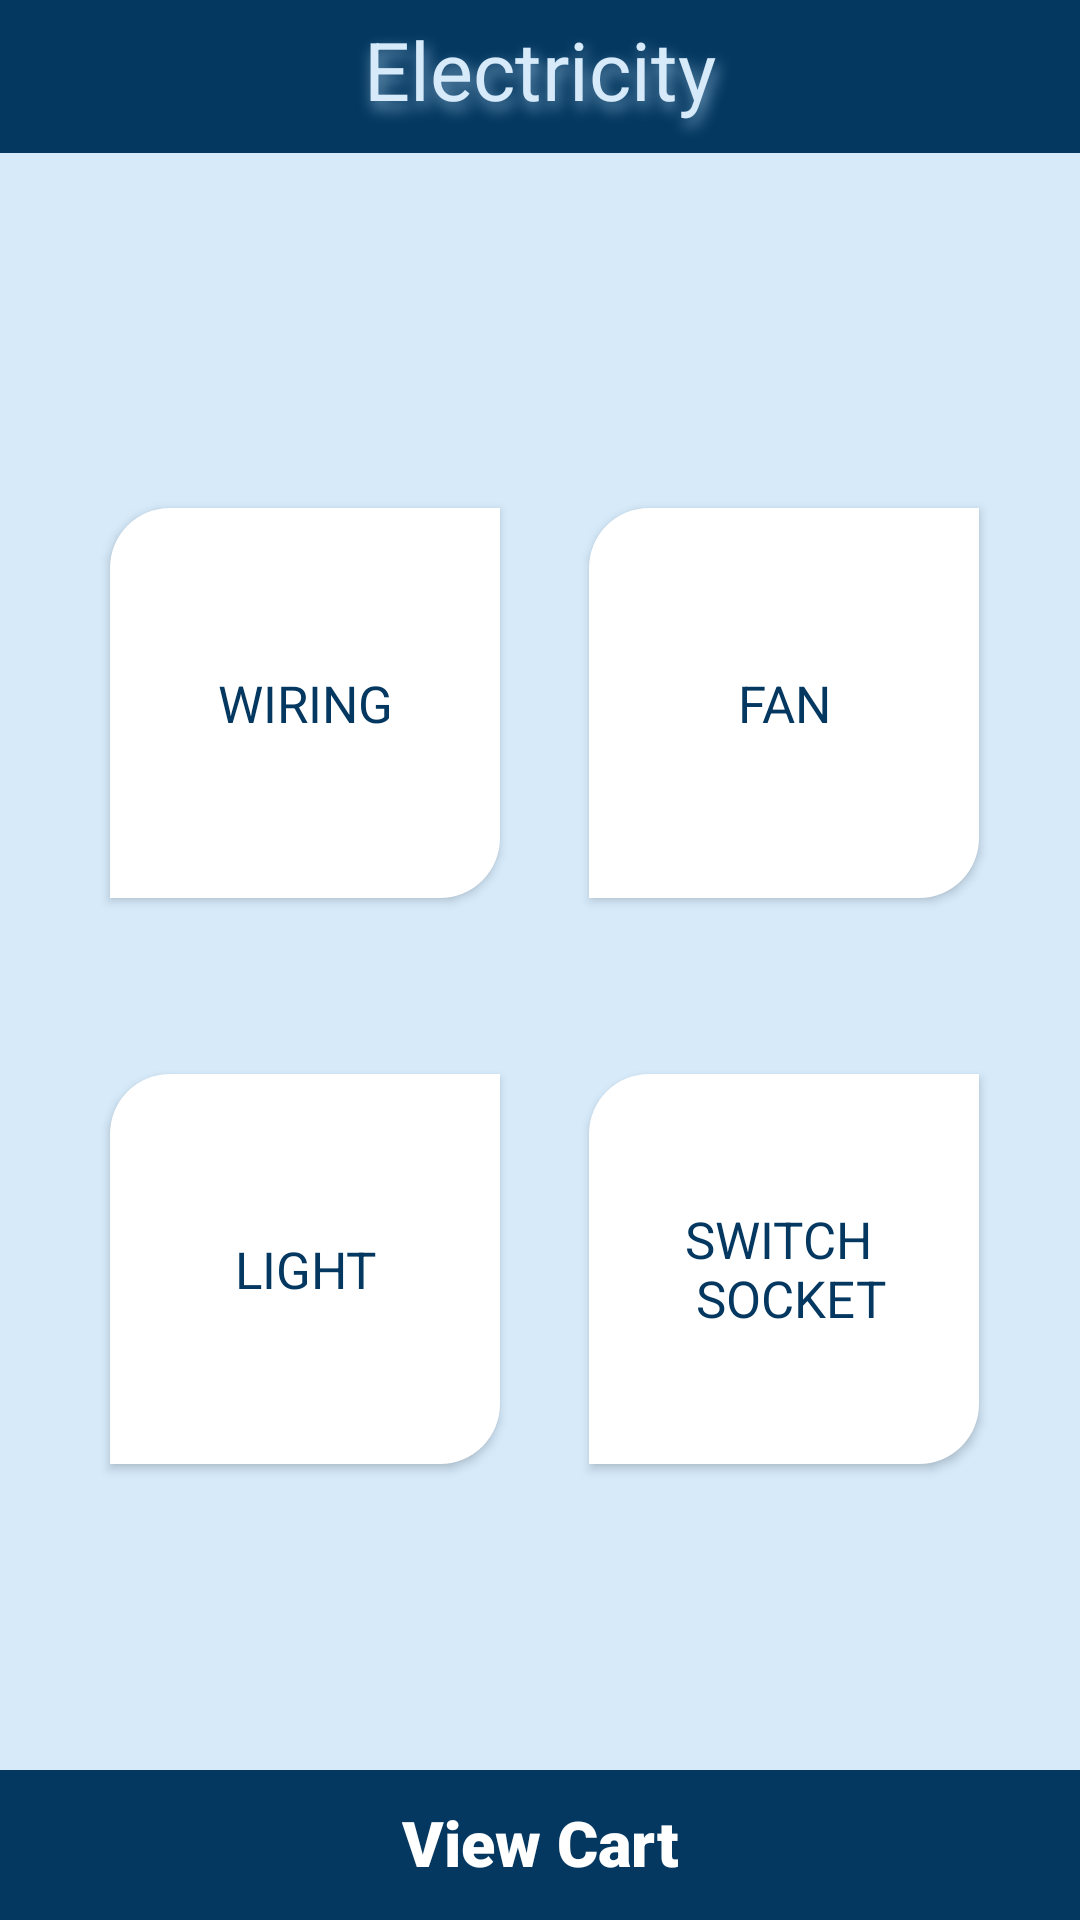

Write the Android layout XML for this screen, with the resource values it uses.
<!-- AndroidManifest.xml: application theme Theme.HomeServiceHome -->
<!-- res/layout/activity_electricity_dashboard.xml -->
<?xml version="1.0" encoding="utf-8"?>
<androidx.constraintlayout.widget.ConstraintLayout xmlns:android="http://schemas.android.com/apk/res/android"
    xmlns:app="http://schemas.android.com/apk/res-auto"
    xmlns:tools="http://schemas.android.com/tools"
    android:layout_width="match_parent"
    android:layout_height="match_parent"
    tools:context=".Electricity_dashboard"
    android:orientation="vertical"
    android:background="#D6EAFA">

    <androidx.appcompat.widget.AppCompatTextView
        android:id="@+id/electricitydashboardtxt"
        android:layout_width="match_parent"
        android:layout_height="51dp"
        android:background="@color/purple_500"
        android:fontFamily="sans-serif"
        android:paddingTop="5dp"
        android:shadowColor="#7FA8C8"
        android:shadowDx="3"
        android:shadowDy="7"
        android:shadowRadius="12"
        android:text="@string/electricity"
        android:textAlignment="center"
        android:textColor="#D6EAFA"
        android:textSize="27sp"
        app:layout_constraintBottom_toBottomOf="parent"
        app:layout_constraintEnd_toEndOf="parent"
        app:layout_constraintHorizontal_bias="0.0"
        app:layout_constraintStart_toStartOf="parent"
        app:layout_constraintTop_toTopOf="parent"
        app:layout_constraintVertical_bias="0.0" />

    <androidx.appcompat.widget.AppCompatButton
        android:id="@+id/Wiring_btn"
        android:layout_width="130dp"
        android:layout_height="130dp"
        android:background="@drawable/whitedisplay"
        android:fontFamily="sans-serif"
        android:text="@string/wiring"
        android:textAlignment="center"
        android:textColor="@color/purple_500"
        android:textSize="17sp"
        app:layout_constraintBottom_toBottomOf="parent"
        app:layout_constraintEnd_toEndOf="parent"
        app:layout_constraintHorizontal_bias="0.16"
        app:layout_constraintStart_toStartOf="parent"
        app:layout_constraintTop_toTopOf="parent"
        app:layout_constraintVertical_bias="0.332" />

    <androidx.appcompat.widget.AppCompatButton
        android:id="@+id/Switch_btn"
        android:layout_width="130dp"
        android:layout_height="130dp"
        android:text="@string/swich_socket"
        android:fontFamily="sans-serif"
        android:textSize="17sp"
        android:textAlignment="center"
        android:textColor="@color/purple_500"
        android:background="@drawable/whitedisplay"
        app:layout_constraintBottom_toBottomOf="parent"
        app:layout_constraintEnd_toEndOf="parent"
        app:layout_constraintHorizontal_bias="0.854"
        app:layout_constraintStart_toStartOf="parent"
        app:layout_constraintTop_toTopOf="parent"
        app:layout_constraintVertical_bias="0.702" />

    <androidx.appcompat.widget.AppCompatButton
        android:id="@+id/FestiveLight_btn"
        android:layout_width="130dp"
        android:layout_height="130dp"
        android:text="@string/light"
        android:fontFamily="sans-serif"
        android:textSize="17sp"
        android:textAlignment="center"
        android:textColor="@color/purple_500"
        android:background="@drawable/whitedisplay"
        app:layout_constraintBottom_toBottomOf="parent"
        app:layout_constraintEnd_toEndOf="parent"
        app:layout_constraintHorizontal_bias="0.16"
        app:layout_constraintStart_toStartOf="parent"
        app:layout_constraintTop_toTopOf="parent"
        app:layout_constraintVertical_bias="0.702" />

    <androidx.appcompat.widget.AppCompatButton
        android:id="@+id/Fan_btn"
        android:layout_width="130dp"
        android:layout_height="130dp"
        android:background="@drawable/whitedisplay"
        android:fontFamily="sans-serif"
        android:text="@string/fan"
        android:textAlignment="center"
        android:textColor="@color/purple_500"
        android:textSize="17sp"
        app:layout_constraintBottom_toBottomOf="parent"
        app:layout_constraintEnd_toEndOf="parent"
        app:layout_constraintHorizontal_bias="0.854"
        app:layout_constraintStart_toStartOf="parent"
        app:layout_constraintTop_toTopOf="parent"
        app:layout_constraintVertical_bias="0.332" />

    <androidx.appcompat.widget.AppCompatTextView
        android:id="@+id/viewcart"
        android:layout_width="match_parent"
        android:layout_height="50dp"
        android:background="@color/purple_500"
        android:fontFamily="sans-serif-black"
        android:paddingTop="10dp"
        android:text="@string/view_cart"
        android:textAlignment="center"
        android:textColor="@color/white"
        android:textSize="21sp"
        android:contentDescription="@string/todo"
        app:layout_constraintBottom_toBottomOf="parent"
        app:layout_constraintEnd_toEndOf="parent"
        app:layout_constraintHorizontal_bias="0.0"
        app:layout_constraintStart_toStartOf="parent"
        app:layout_constraintTop_toTopOf="parent"
        app:layout_constraintVertical_bias="1.0" />

    <androidx.appcompat.widget.AppCompatImageView
        android:id="@+id/cart"
        android:layout_width="wrap_content"
        android:layout_height="wrap_content"
        android:layout_marginBottom="16dp"
        android:background="@drawable/cart"
        app:layout_constraintBottom_toBottomOf="parent"
        app:layout_constraintEnd_toEndOf="@+id/viewcart"
        app:layout_constraintHorizontal_bias="0.669"
        app:layout_constraintStart_toStartOf="@+id/viewcart"
        app:layout_constraintTop_toTopOf="@+id/viewcart"
        app:layout_constraintVertical_bias="1.0" />

</androidx.constraintlayout.widget.ConstraintLayout>
<!-- resources referenced by this layout -->
<resources>
  <color name="purple_500">#053860</color>
  <color name="white">#FFFFFFFF</color>
  <!-- drawable whitedisplay (drawable) -->
  <?xml version="1.0" encoding="utf-8"?>
  <shape xmlns:android="http://schemas.android.com/apk/res/android"
      android:shape="rectangle">
      <solid android:color="@color/white"/>
      <corners
          android:topLeftRadius="20dp"
          android:bottomRightRadius="20dp"
          />
  </shape>
  <string name="electricity">Electricity</string>
  <string name="fan">FAN</string>
  <string name="light">LIGHT</string>
  <string name="swich_socket">SWITCH \n SOCKET</string>
  <string name="todo">TODO</string>
  <string name="view_cart">View Cart</string>
  <string name="wiring">WIRING</string>
  <style name="Theme.HomeServiceHome" parent="Theme.MaterialComponents.DayNight.NoActionBar">
          
          <item name="colorPrimary">@color/purple_500</item>
          <item name="colorPrimaryVariant">@color/purple_700</item>
          <item name="colorOnPrimary">@color/white</item>
          
          <item name="colorSecondary">@color/teal_200</item>
          <item name="colorSecondaryVariant">@color/teal_700</item>
          <item name="colorOnSecondary">@color/black</item>
          
          <item name="android:statusBarColor">?attr/colorPrimaryVariant</item>
          
      </style>
  <color name="purple_700">#FF6200EE</color>
  <color name="teal_200">#FF03DAC5</color>
  <color name="teal_700">#FF018786</color>
  <color name="black">#FF000000</color>
</resources>
